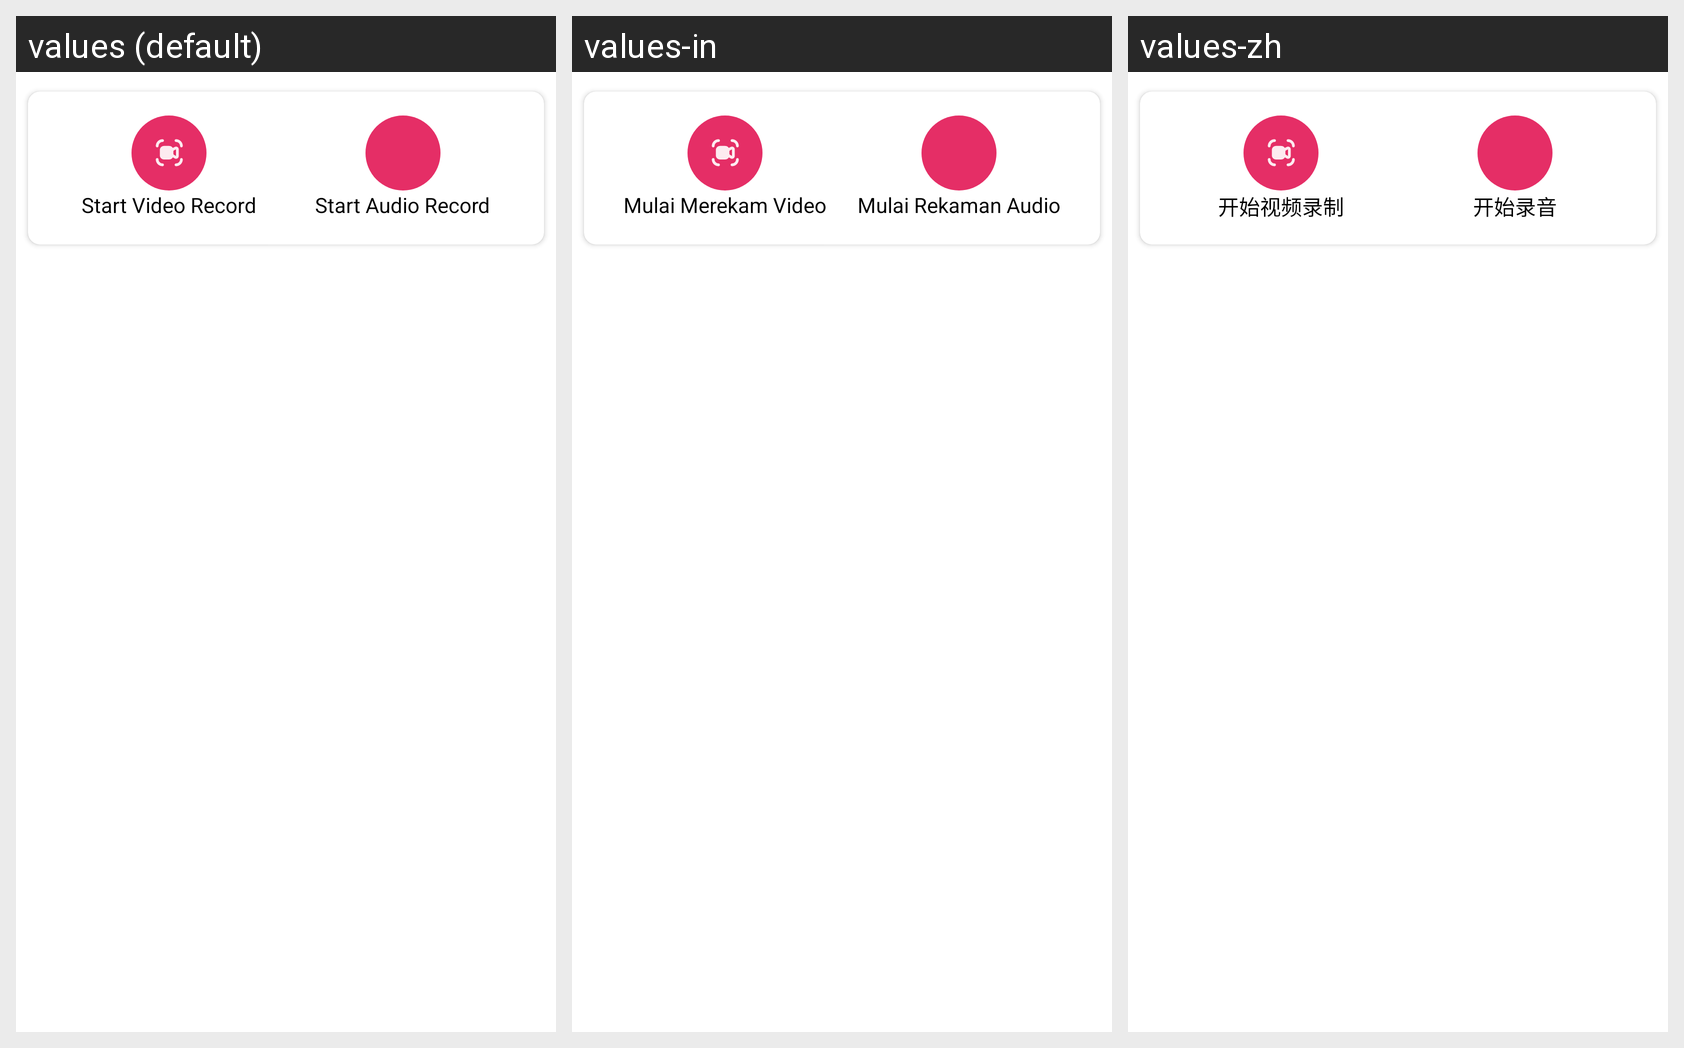

Locale-by-locale string values for the Android screen shown in this grid:
Android screen res/layout/cfs_fragment_call_cut_record.xml rendered under 3 locales, left to right: values (default), values-in, values-zh. Device: Nexus 5 (rendered at 1080×1920; each locale shown at half size, 540×960, under a caption strip naming it); theme AppTheme.
Other locales in the repository, not shown: values-de, values-es, values-fr, values-hi, values-pt, values-ru.
Strings drawn on this screen, with the default value and each locale's value (text and hints the layout hard-codes, and strings that could not be matched under every locale, appear in the picture but are not listed):

start_video_record
  values: Start Video Record
  values-in: Mulai Merekam Video
  values-zh: 开始视频录制

start_audio_record
  values: Start Audio Record
  values-in: Mulai Rekaman Audio
  values-zh: 开始录音
